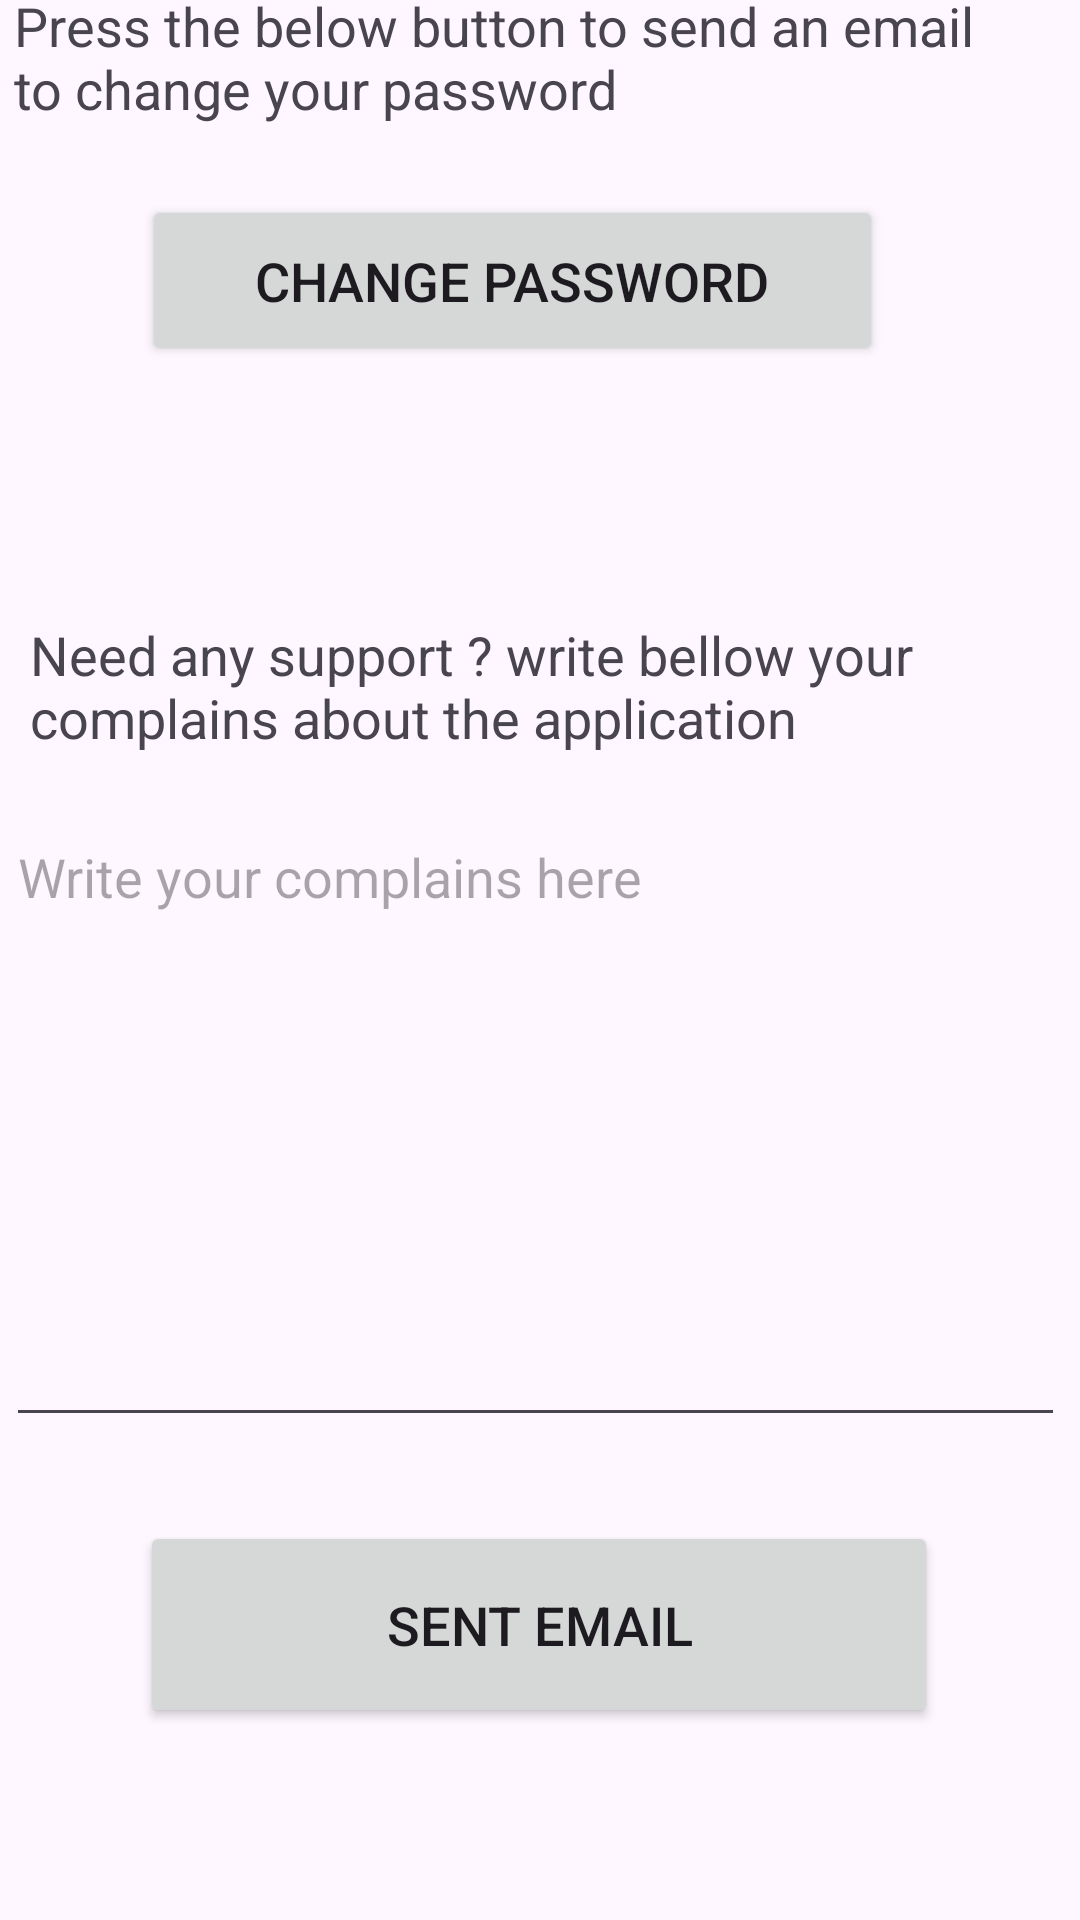

Produce the Android XML layout that renders to this screen, including the resource entries it uses.
<!-- AndroidManifest.xml: application theme Theme.MySpaceApp -->
<!-- res/layout/settings_fragment.xml -->
<?xml version="1.0" encoding="utf-8"?>
<androidx.constraintlayout.widget.ConstraintLayout xmlns:android="http://schemas.android.com/apk/res/android"
    xmlns:app="http://schemas.android.com/apk/res-auto"
    xmlns:tools="http://schemas.android.com/tools"
    android:layout_width="match_parent"
    android:layout_height="match_parent"
    tools:context=".settings.SettingsFragment">

    <TextView
        android:id="@+id/change_password_title"
        android:layout_width="339dp"
        android:layout_height="65dp"
        android:layout_marginBottom="4dp"
        android:text="@string/change_password_title"
        android:textSize="18sp"
        app:layout_constraintBottom_toTopOf="@+id/button_change_password"
        app:layout_constraintEnd_toEndOf="parent"
        app:layout_constraintHorizontal_bias="0.222"
        app:layout_constraintStart_toStartOf="parent" />

    <Button
        android:id="@+id/button_change_password"
        android:layout_width="247dp"
        android:layout_height="57dp"
        android:layout_marginBottom="84dp"
        android:text="@string/change_password_button"
        android:textSize="18sp"
        app:layout_constraintBottom_toTopOf="@+id/complain_message_title"
        app:layout_constraintEnd_toEndOf="parent"
        app:layout_constraintHorizontal_bias="0.42"
        app:layout_constraintStart_toStartOf="parent" />

    <TextView
        android:id="@+id/complain_message_title"
        android:layout_width="333dp"
        android:layout_height="52dp"
        android:layout_marginBottom="12dp"
        android:gravity="start"
        android:text="@string/complain_message_title"
        android:textSize="18sp"
        app:layout_constraintBottom_toTopOf="@+id/complain_message_text"
        app:layout_constraintEnd_toEndOf="parent"
        app:layout_constraintHorizontal_bias="0.371"
        app:layout_constraintStart_toStartOf="parent" />

    <EditText
        android:id="@+id/complain_message_text"
        android:layout_width="353dp"
        android:layout_height="209dp"
        android:layout_marginBottom="28dp"
        android:ems="10"
        android:gravity="start"
        android:hint="@string/complains_message_hint"
        android:inputType="text"
        app:layout_constraintBottom_toTopOf="@+id/button_send_email"
        app:layout_constraintEnd_toEndOf="parent"
        app:layout_constraintHorizontal_bias="0.275"
        app:layout_constraintStart_toStartOf="parent" />

    <Button
        android:id="@+id/button_send_email"
        android:layout_width="266dp"
        android:layout_height="69dp"
        android:layout_marginBottom="64dp"
        android:text="sent email"
        android:textSize="18sp"
        app:layout_constraintBottom_toBottomOf="parent"
        app:layout_constraintEnd_toEndOf="parent"
        app:layout_constraintHorizontal_bias="0.496"
        app:layout_constraintStart_toStartOf="parent" />

</androidx.constraintlayout.widget.ConstraintLayout>
<!-- resources referenced by this layout -->
<resources>
  <string name="change_password_button">change password</string>
  <string name="change_password_title">Press the below button to send an email to change your password</string>
  <string name="complain_message_title">Need any support ? write bellow your complains about the application</string>
  <string name="complains_message_hint">Write your complains here</string>
  <style name="Theme.MySpaceApp" parent="Base.Theme.MySpaceApp" />
  <style name="Base.Theme.MySpaceApp" parent="Theme.Material3.DayNight.NoActionBar">
          
          
      </style>
</resources>
